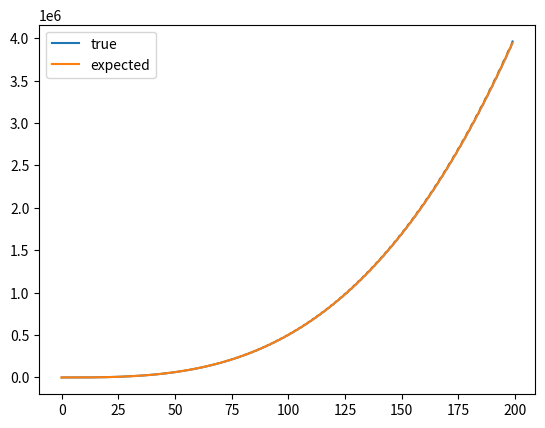

Source code (Python):
import matplotlib.pyplot as plt


def my_func(n):
    total = 0
    i = 0
    while i < n:  # Loop 1
        for j in range(n * n):  # Loop 2
            total += 1
        i = i + 2

    return total


if __name__ == "__main__":
    xs = list(range(200))
    ys = [my_func(x) for x in xs]
    ys2 = [x**3 / 2 for x in xs]

    plt.plot(xs, ys, label='true')
    plt.plot(xs, ys2, label='expected')
    plt.legend()
    plt.show()
